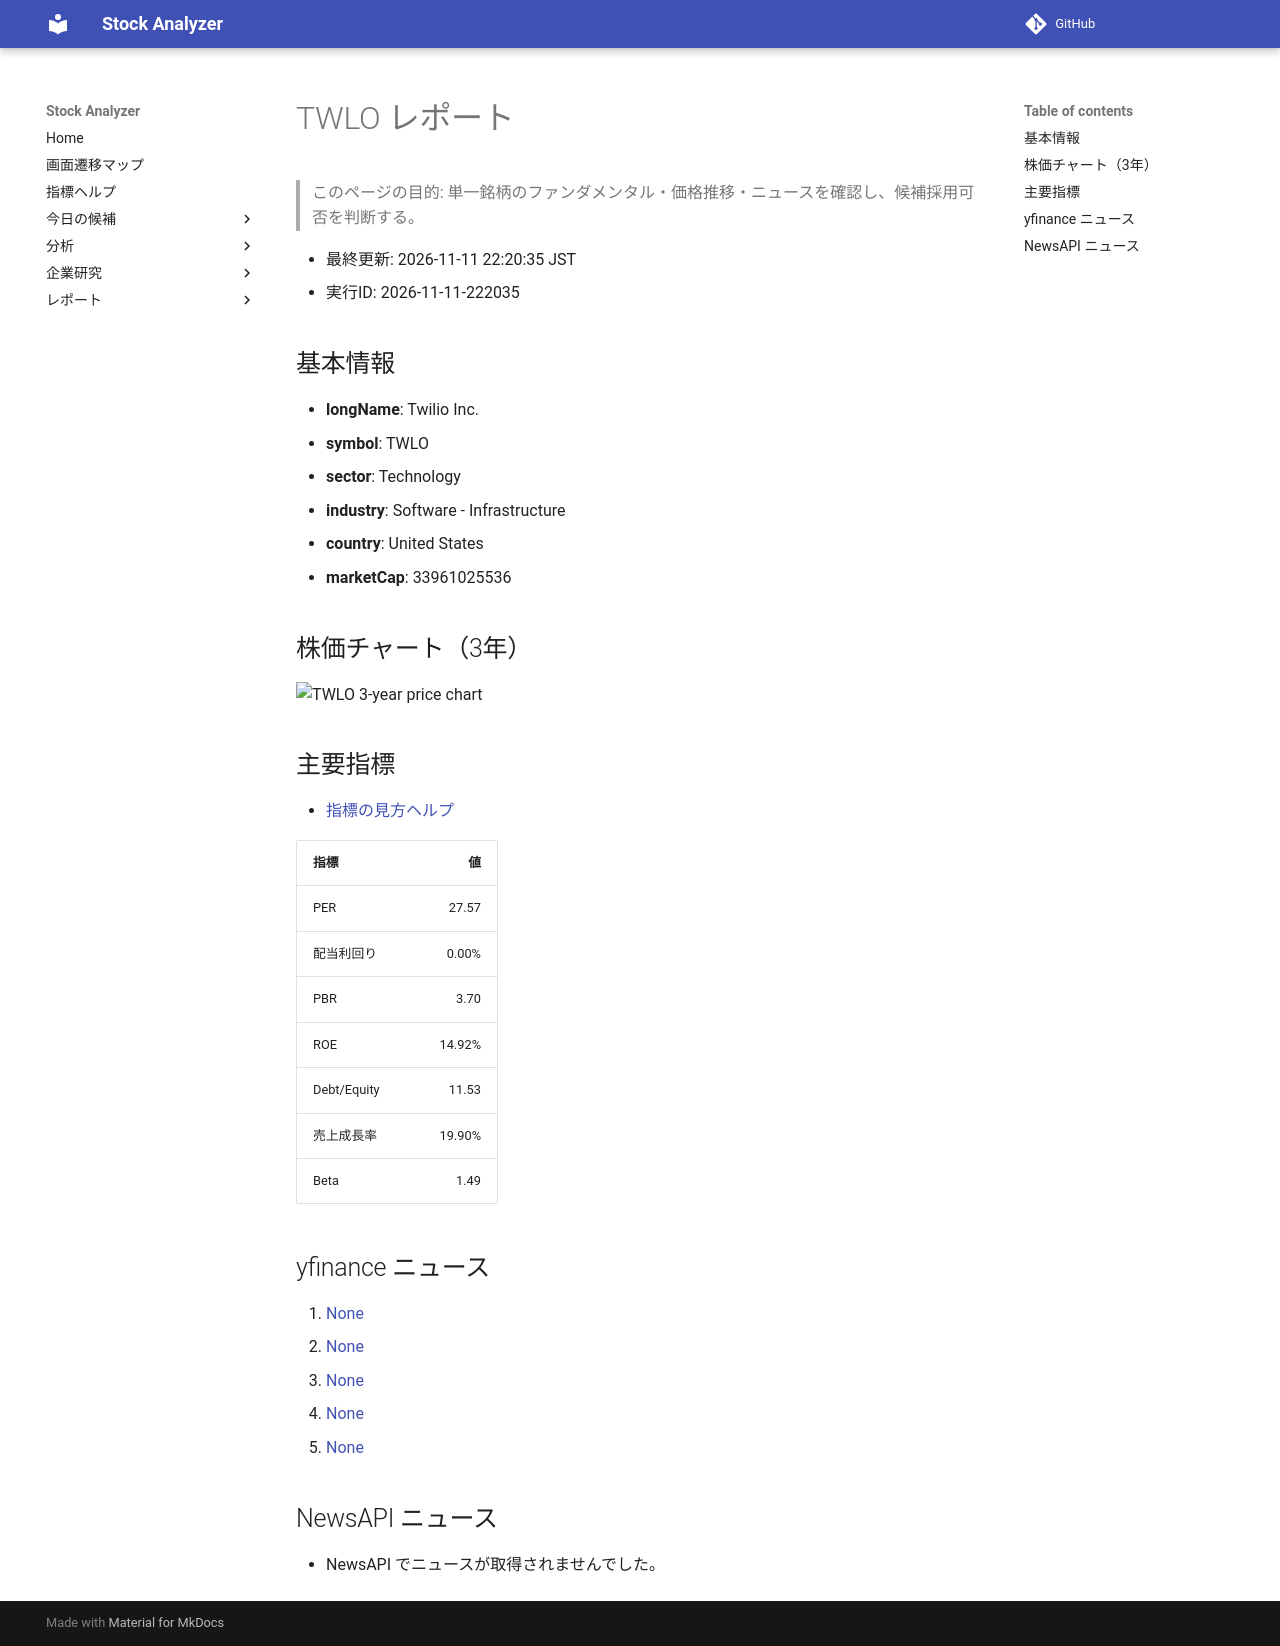

repository: Yumi-note/Making-APP · page: reports/2026-11-11/222035/TWLO/index.html · generator: mkdocs

# TWLO レポート

> このページの目的: 単一銘柄のファンダメンタル・価格推移・ニュースを確認し、候補採用可否を判断する。

- 最終更新: 2026-11-11 22:20:35 JST
- 実行ID: 2026-11-11-222035

## 基本情報

- **longName**: Twilio Inc.
- **symbol**: TWLO
- **sector**: Technology
- **industry**: Software - Infrastructure
- **country**: United States
- **marketCap**: 33961025536

## 株価チャート（3年）

![TWLO 3-year price chart](TWLO_3y.png)

## 主要指標

- [指標の見方ヘルプ](../../../../indicators.md)

| 指標 | 値 |
|---|---:|
| PER | 27.57 |
| 配当利回り | 0.00% |
| PBR | 3.70 |
| ROE | 14.92% |
| Debt/Equity | 11.53 |
| 売上成長率 | 19.90% |
| Beta | 1.49 |

## yfinance ニュース

1. [None](None)
2. [None](None)
3. [None](None)
4. [None](None)
5. [None](None)

## NewsAPI ニュース

- NewsAPI でニュースが取得されませんでした。
